Run: headless pygame with SDL's dummy video driver; simulated clock (each Clock.tick advances the game by its frame time, no real sleeping); random seed 0; keys injected as events and as key.get_pressed() state; no mouse input.
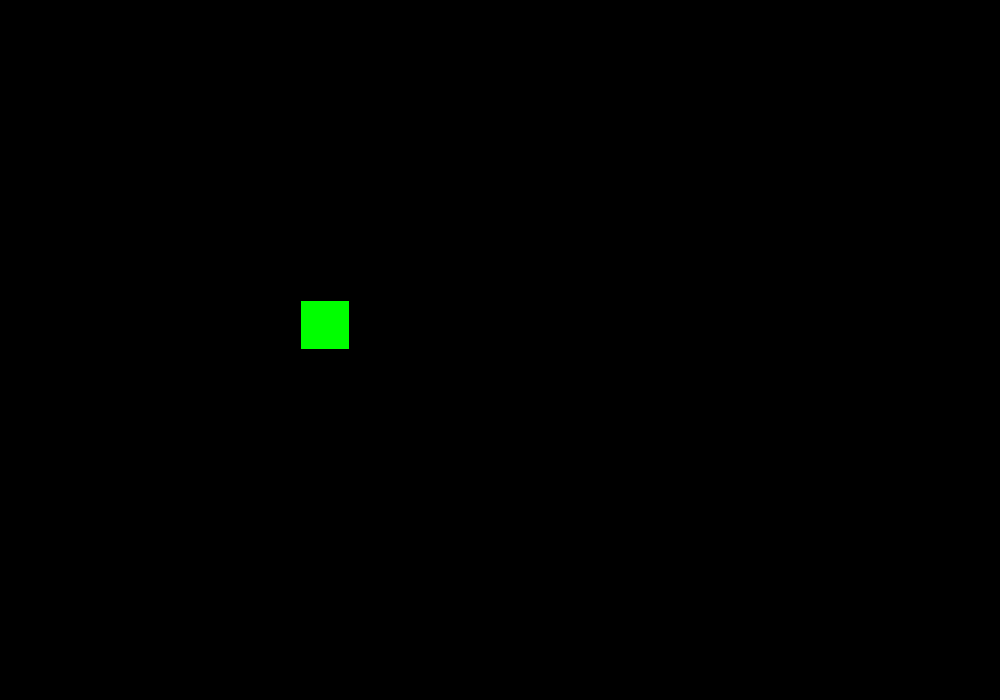
Frame 1 of 4 · flips 1–60 · no input
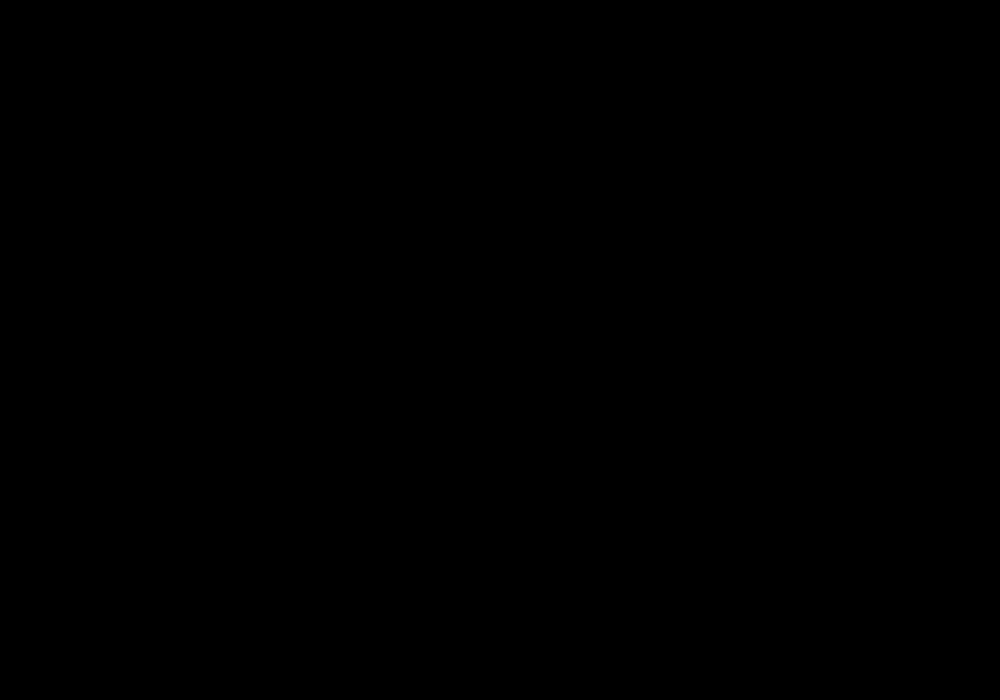
Frame 2 of 4 · flips 61–180 · tapped SPACE, RETURN · held RIGHT (→), D
Frame 3 of 4 · flips 181–300 · held DOWN (↓), S · screen unchanged from frame 2, image omitted
Frame 4 of 4 · flips 301–420 · held LEFT (←), A, UP (↑), W · screen unchanged from frame 3, image omitted

The pygame program that drew these frames:

import pygame as pg
from random import randrange

tile_size = 50
Range = (tile_size // 2, 500 - tile_size // 2, tile_size)
get_random_position = lambda: [randrange(*Range), randrange(*Range)]
snake = pg.rect.Rect([0, 0, tile_size - 2, tile_size - 2])
snake.center = get_random_position()
length = 3
segments = [snake.copy()]
snake_dir = (0,0)
time, time_step = 0, 110
screen = pg.display.set_mode((1000,700)) 
clock = pg.time.Clock() #frame rate
dirs = {pg.K_UP: 1, pg.K_LEFT: 1, pg.K_DOWN: 1, pg.K_RIGHT: 1}

while True: #main loop of program
    for event in pg.event.get():
        if event.type == pg.QUIT: #check for close application
            exit()
        if event.type == pg.KEYDOWN:
            if event.key == pg.K_UP and dirs[pg.K_UP]:
                snake_dir = (0, -tile_size)
                dirs = {pg.K_UP: 1, pg.K_LEFT: 1, pg.K_DOWN: 0, pg.K_RIGHT: 1,}
            if event.key == pg.K_LEFT and dirs[pg.K_LEFT]:
                snake_dir = (-tile_size, 0)
                dirs = {pg.K_UP: 1, pg.K_LEFT: 1, pg.K_DOWN: 1, pg.K_RIGHT: 0,}
            if event.key == pg.K_DOWN and dirs[pg.K_DOWN]:
                snake_dir = (0, tile_size)
                dirs = {pg.K_UP: 0, pg.K_LEFT: 1, pg.K_DOWN: 1, pg.K_RIGHT: 1,}
            if event.key == pg.K_RIGHT and dirs[pg.K_RIGHT]:
                snake_dir = (tile_size, 0)
                dirs = {pg.K_UP: 1, pg.K_LEFT: 0, pg.K_DOWN: 1, pg.K_RIGHT: 1,}
    screen.fill('black') #make surface black
    self_eating = pg.Rect.collidelist(snake,segments[:-1]) != -1 # prevent self eating
    # draw snake
    [pg.draw.rect(screen, 'green',segment)for segment in segments]
    # move snake
    time_now = pg.time.get_ticks()
    if time_now  - time > time_step:
        time = time_now
        snake.move_ip(snake_dir)
        segments.append(snake.copy())
        segments = segments[-length:]
    pg.display.flip() #update the frame
    clock.tick(1) #set a delay to 60 frames oer second
